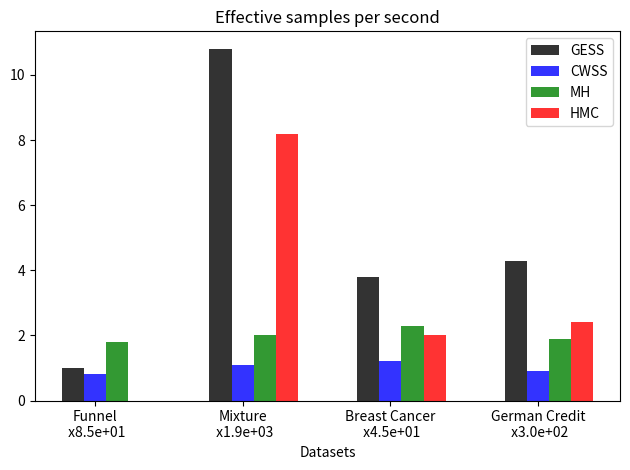

Reproduce this figure in Python.
import numpy as np
import matplotlib.pyplot as plt

n_data = 4
gess = {1.0, 3.8, 10.8, 4.3}
cwss = {1.1, 1.2, 0.8, 0.9}
mh = {1.8, 2, 1.9, 2.3}
hmc = {0.0, 2.0, 2.4, 8.2}

fig, ax = plt.subplots()
index = np.arange(n_data)
bar_width = 0.15
opacity = 0.8

rects1 = plt.bar(index, gess, bar_width,
alpha=opacity,
color='k',
label='GESS')

rects2 = plt.bar(index + bar_width, cwss, bar_width,
alpha=opacity,
color='b',
label='CWSS')

rects3 = plt.bar(index + bar_width*2, mh, bar_width,
alpha=opacity,
color='g',
label='MH')

rects4 = plt.bar(index + bar_width*3, hmc, bar_width,
alpha=opacity,
color='r',
label='HMC')

plt.xlabel('Datasets')
#plt.ylabel('Effective samples per second')
plt.title('Effective samples per second')
plt.xticks(index + bar_width, ('Funnel\n x8.5e+01', 'Mixture\n x1.9e+03', 'Breast Cancer\n x4.5e+01', 'German Credit\n x3.0e+02'))
plt.legend()

plt.tight_layout()
plt.show()
